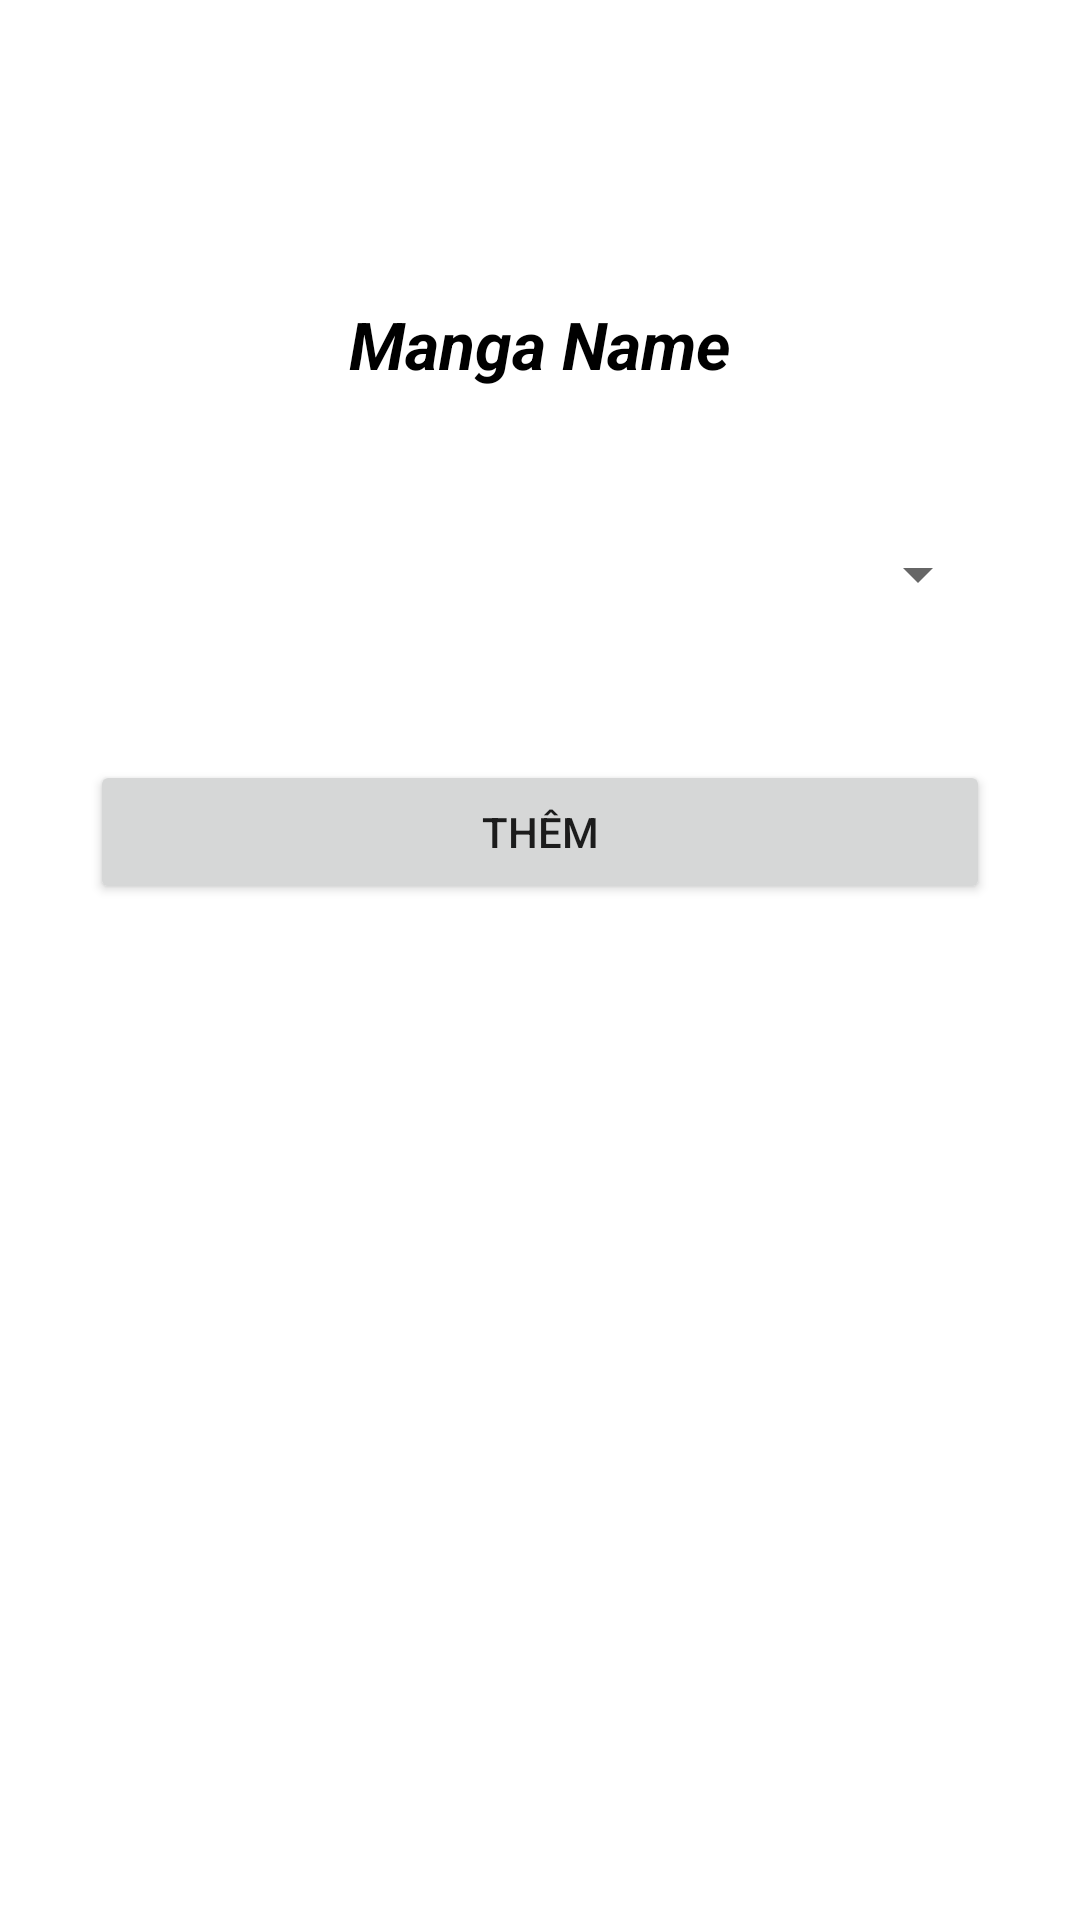

Layout XML and referenced resources for this Android screen:
<!-- AndroidManifest.xml: application theme Theme.MangaZ -->
<!-- res/layout/activity_admin_add_manga_category.xml -->
<?xml version="1.0" encoding="utf-8"?>
<androidx.constraintlayout.widget.ConstraintLayout xmlns:android="http://schemas.android.com/apk/res/android"
    xmlns:app="http://schemas.android.com/apk/res-auto"
    xmlns:tools="http://schemas.android.com/tools"
    android:layout_width="match_parent"
    android:layout_height="match_parent"
    tools:context=".AdminAddMangaCategoryActivity">

    <Spinner
        android:id="@+id/spinnerCategory"
        android:layout_width="0dp"
        android:layout_height="wrap_content"
        android:layout_marginTop="50dp"
        app:layout_constraintEnd_toEndOf="@+id/textViewMângName"
        app:layout_constraintStart_toStartOf="@+id/textViewMângName"
        app:layout_constraintTop_toBottomOf="@+id/textViewMângName" />

    <TextView
        android:id="@+id/textViewMângName"
        android:layout_width="300dp"
        android:layout_height="wrap_content"
        android:layout_marginTop="100dp"
        android:gravity="center"
        android:text="Manga Name"
        android:textColor="@color/black"
        android:textSize="22dp"
        android:textStyle="italic|bold"
        app:layout_constraintEnd_toEndOf="parent"
        app:layout_constraintHorizontal_bias="0.5"
        app:layout_constraintStart_toStartOf="parent"
        app:layout_constraintTop_toTopOf="parent" />

    <Button
        android:id="@+id/buttonAddMangaCategory"
        android:layout_width="0dp"
        android:layout_height="wrap_content"
        android:layout_marginTop="50dp"
        android:text="Thêm"
        app:layout_constraintEnd_toEndOf="@+id/spinnerCategory"
        app:layout_constraintStart_toStartOf="@+id/spinnerCategory"
        app:layout_constraintTop_toBottomOf="@+id/spinnerCategory" />
</androidx.constraintlayout.widget.ConstraintLayout>
<!-- resources referenced by this layout -->
<resources>
  <color name="black">#FF000000</color>
  <style name="Theme.MangaZ" parent="Theme.MaterialComponents.DayNight.NoActionBar">
          
          <item name="colorPrimary">@color/p_dack</item>
          <item name="colorPrimaryVariant">@color/p_dack</item>
          <item name="colorOnPrimary">@color/p_light</item>
          
          <item name="colorSecondary">@color/teal_200</item>
          <item name="colorSecondaryVariant">@color/teal_700</item>
          <item name="colorOnSecondary">@color/black</item>
          
          <item name="android:statusBarColor" tools:targetApi="l">?attr/colorPrimaryVariant</item>
          
      </style>
  <color name="p_dack">#1c313a</color>
  <color name="p_light">#718792</color>
  <color name="teal_200">#FF03DAC5</color>
  <color name="teal_700">#FF018786</color>
</resources>
